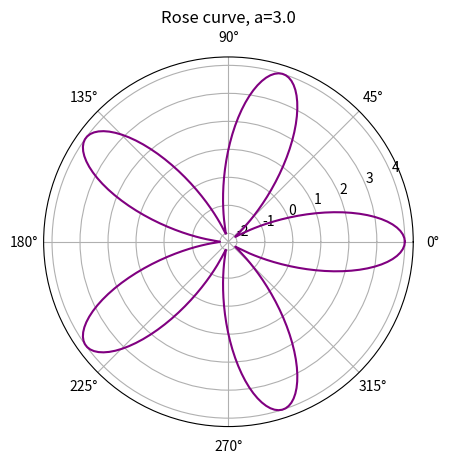

Recreate this plot in Python.
import numpy as np
import matplotlib.pyplot as plt

t = 3.0
theta = np.linspace(0, 2 * np.pi, 300)
r = 1 + t * np.cos(5 * theta)

fig, ax = plt.subplots(subplot_kw={'projection': 'polar'})
ax.plot(theta, r, 'purple')
ax.set_title(f"Rose curve, a={t:.1f}")

plt.show()
